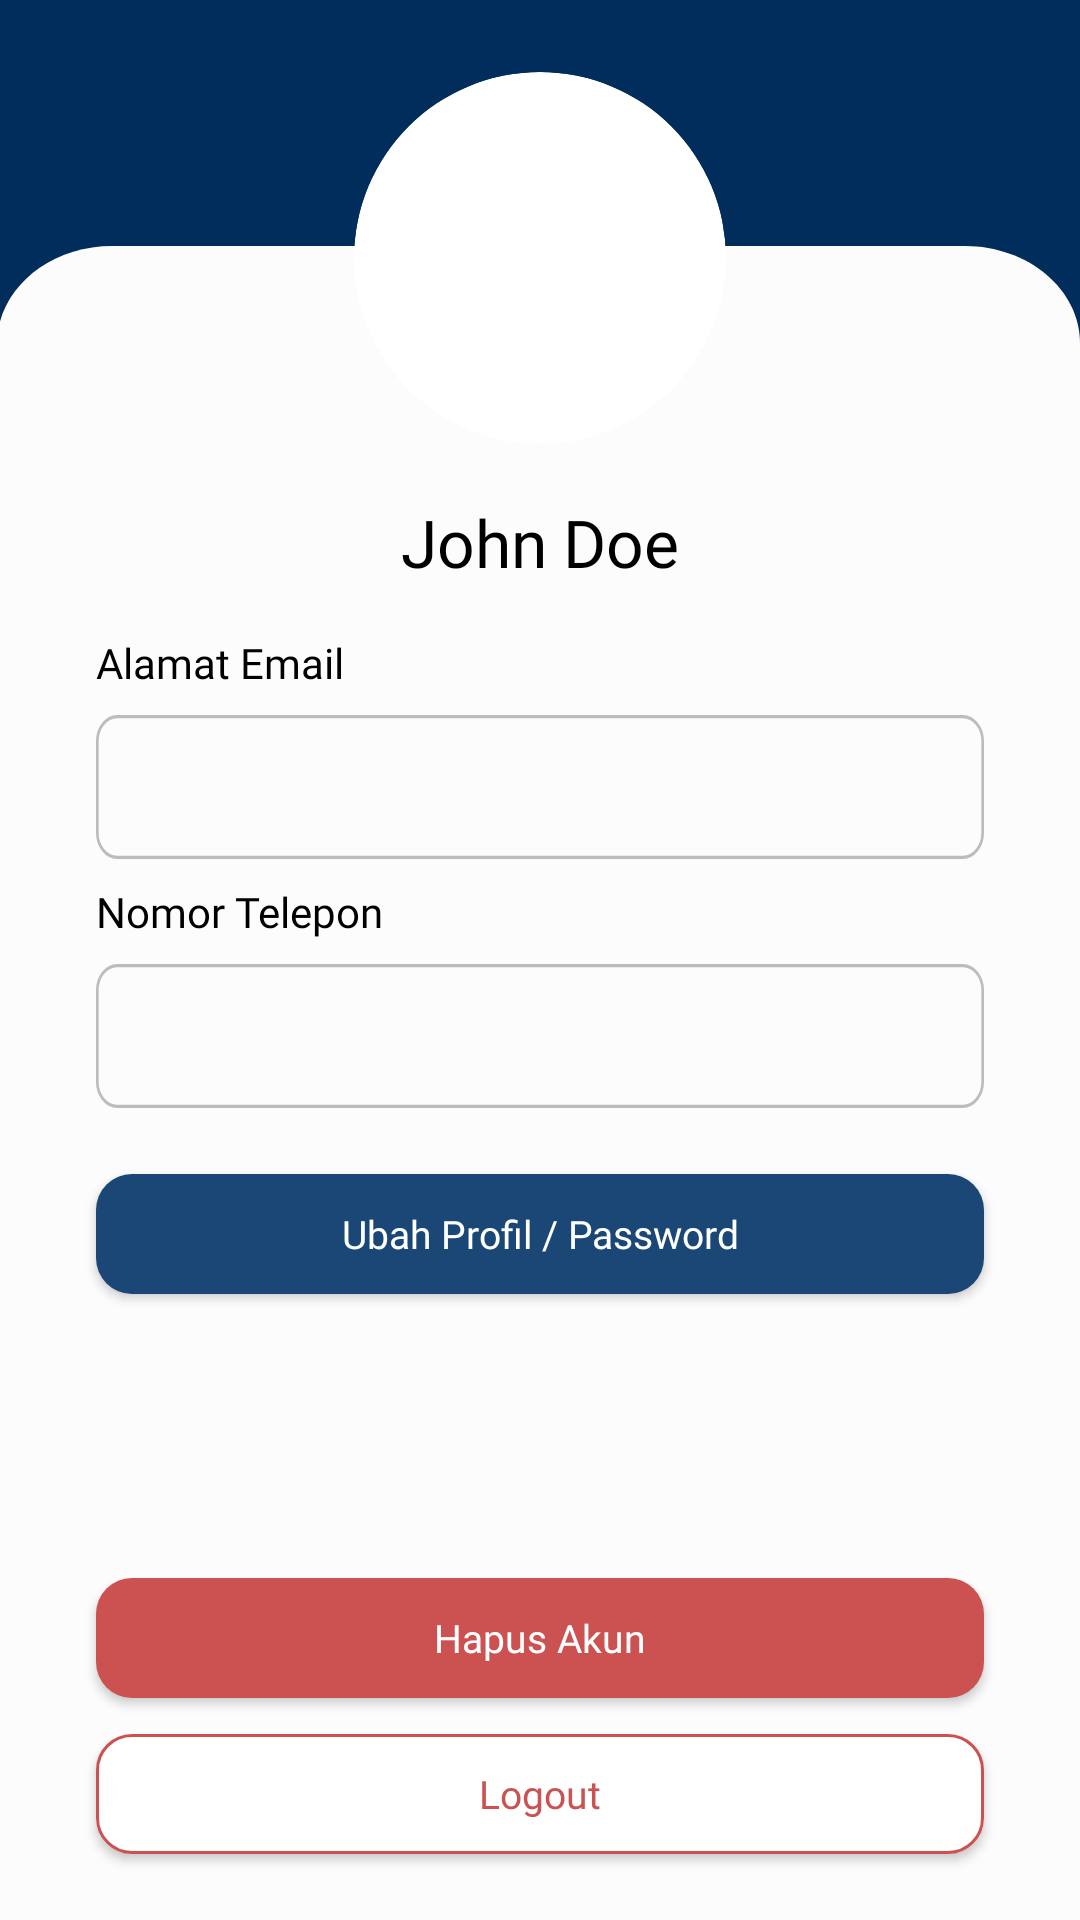

Here is an Android app screen rendered from its layout file. Give the layout XML and the strings, colors and styles it references.
<!-- AndroidManifest.xml: application theme Theme.CampushubMobile -->
<!-- res/layout/fragment_profile.xml -->
<?xml version="1.0" encoding="utf-8"?>
<androidx.constraintlayout.widget.ConstraintLayout xmlns:android="http://schemas.android.com/apk/res/android"
    xmlns:app="http://schemas.android.com/apk/res-auto"
    xmlns:tools="http://schemas.android.com/tools"
    android:layout_width="match_parent"
    android:layout_height="match_parent"
    android:background="@color/primary"
    tools:context=".ProfileFragment">

    <androidx.constraintlayout.widget.ConstraintLayout
        android:id="@+id/container"
        android:layout_width="0dp"
        android:layout_height="0dp"
        android:layout_marginTop="82dp"
        android:background="@drawable/rectangle_homepage"
        android:backgroundTint="@color/not_so_white"
        app:layout_constraintBottom_toBottomOf="parent"
        app:layout_constraintEnd_toEndOf="parent"
        app:layout_constraintHorizontal_bias="0.0"
        app:layout_constraintStart_toStartOf="parent"
        app:layout_constraintTop_toTopOf="parent"
        app:layout_constraintVertical_bias="1.0">


        <com.google.android.material.button.MaterialButton
            android:id="@+id/edit_profile_button"
            android:layout_width="0dp"
            android:layout_height="52dp"
            android:layout_marginStart="32dp"
            android:layout_marginTop="16dp"
            android:layout_marginEnd="32dp"
            android:fontFamily="@font/poppins_medium"
            android:letterSpacing="0"
            android:text="Ubah Profil / Password"
            android:textAllCaps="false"
            android:textSize="13sp"
            app:backgroundTint="@color/primary_variant"
            app:cornerRadius="12dp"
            app:layout_constraintEnd_toEndOf="parent"
            app:layout_constraintHorizontal_bias="1.0"
            app:layout_constraintStart_toStartOf="parent"
            app:layout_constraintTop_toBottomOf="@+id/editTextTitle4" />

        <com.google.android.material.button.MaterialButton
            android:id="@+id/login_button7"
            android:layout_width="0dp"
            android:layout_height="52dp"
            android:layout_marginStart="32dp"
            android:layout_marginEnd="32dp"
            android:layout_marginBottom="16dp"
            android:backgroundTint="@color/white"
            android:fontFamily="@font/poppins_medium"
            android:letterSpacing="0"
            android:text="Logout"
            android:textAllCaps="false"
            android:textColor="@color/red"
            android:textSize="13sp"
            app:backgroundTint="@null"
            app:cornerRadius="12dp"
            app:layout_constraintBottom_toBottomOf="parent"
            app:layout_constraintEnd_toEndOf="parent"
            app:layout_constraintHorizontal_bias="0.0"
            app:layout_constraintStart_toStartOf="parent"
            app:strokeColor="@color/red"
            app:strokeWidth="1dp" />

        <com.google.android.material.button.MaterialButton
            android:id="@+id/login_button8"
            android:layout_width="0dp"
            android:layout_height="52dp"
            android:layout_marginStart="32dp"
            android:layout_marginEnd="32dp"
            android:fontFamily="@font/poppins_medium"
            android:letterSpacing="0"
            android:text="Hapus Akun"
            android:textAllCaps="false"
            android:textSize="13sp"
            app:backgroundTint="@color/red"
            app:cornerRadius="12dp"
            app:layout_constraintBottom_toTopOf="@+id/login_button7"
            app:layout_constraintEnd_toEndOf="parent"
            app:layout_constraintHorizontal_bias="0.0"
            app:layout_constraintStart_toStartOf="parent" />

        <TextView
            android:id="@+id/name"
            android:layout_width="wrap_content"
            android:layout_height="wrap_content"
            android:layout_marginTop="84dp"
            android:fontFamily="@font/poppins_semibold"
            android:text="John Doe"
            android:textColor="@color/black"
            android:textSize="22sp"
            app:layout_constraintEnd_toEndOf="parent"
            app:layout_constraintStart_toStartOf="parent"
            app:layout_constraintTop_toTopOf="parent" />

        <TextView
            android:id="@+id/textView14"
            android:layout_width="wrap_content"
            android:layout_height="wrap_content"
            android:layout_marginStart="32dp"
            android:layout_marginTop="16dp"
            android:fontFamily="@font/poppins_medium"
            android:text="Alamat Email"
            android:textColor="@android:color/black"
            android:textSize="14sp"
            app:layout_constraintStart_toStartOf="parent"
            app:layout_constraintTop_toBottomOf="@+id/name" />

        <TextView
            android:id="@+id/email_field"
            android:layout_width="0dp"
            android:layout_height="48dp"
            android:layout_marginStart="32dp"
            android:layout_marginTop="8dp"
            android:layout_marginEnd="32dp"
            android:background="@drawable/border_input_form"
            android:fontFamily="@font/poppins"
            android:gravity="center_vertical"
            android:paddingStart="16dp"
            android:paddingEnd="16dp"
            android:textColor="@color/black"
            android:textSize="14sp"
            app:layout_constraintEnd_toEndOf="parent"
            app:layout_constraintStart_toStartOf="parent"
            app:layout_constraintTop_toBottomOf="@+id/textView14" />

        <TextView
            android:id="@+id/textViewTitle2"
            android:layout_width="wrap_content"
            android:layout_height="wrap_content"
            android:layout_marginStart="32dp"
            android:layout_marginTop="8dp"
            android:fontFamily="@font/poppins_medium"
            android:text="Nomor Telepon"
            android:textColor="@android:color/black"
            android:textSize="14sp"
            app:layout_constraintStart_toStartOf="parent"
            app:layout_constraintTop_toBottomOf="@+id/email_field" />

        <TextView
            android:id="@+id/editTextTitle4"
            android:layout_width="0dp"
            android:layout_height="48dp"
            android:layout_marginStart="32dp"
            android:layout_marginTop="8dp"
            android:layout_marginEnd="32dp"
            android:background="@drawable/border_input_form"
            android:fontFamily="@font/poppins"
            android:gravity="center_vertical"
            android:inputType="text"
            android:paddingStart="16dp"
            android:paddingEnd="16dp"
            android:textColor="@color/black"
            android:textSize="14sp"
            app:layout_constraintEnd_toEndOf="parent"
            app:layout_constraintStart_toStartOf="parent"
            app:layout_constraintTop_toBottomOf="@+id/textViewTitle2" />
    </androidx.constraintlayout.widget.ConstraintLayout>

    <androidx.cardview.widget.CardView
        android:id="@+id/image_holder"
        android:layout_width="124dp"
        android:layout_height="124dp"
        android:layout_marginTop="24dp"
        app:cardBackgroundColor="@android:color/white"
        app:cardCornerRadius="62dp"
        app:cardElevation="0dp"
        app:layout_constraintEnd_toEndOf="parent"
        app:layout_constraintStart_toStartOf="@+id/container"
        app:layout_constraintTop_toTopOf="parent">

        <androidx.cardview.widget.CardView
            android:layout_width="120dp"
            android:layout_height="120dp"
            android:layout_gravity="center"
            app:cardCornerRadius="60dp"
            app:cardElevation="0dp">

            <ImageView
                android:id="@+id/imageView7"
                android:layout_width="match_parent"
                android:layout_height="match_parent"
                android:scaleType="centerCrop"
                app:srcCompat="@drawable/dummy"
                tools:src="@tools:sample/avatars" />

            <ProgressBar
                android:id="@+id/profile_image_progress"
                android:layout_width="50dp"
                android:layout_height="50dp"
                android:layout_gravity="center"
                android:indeterminate="true"
                android:indeterminateTint="@color/primary"
                android:visibility="gone" />

        </androidx.cardview.widget.CardView>

    </androidx.cardview.widget.CardView>
</androidx.constraintlayout.widget.ConstraintLayout>
<!-- resources referenced by this layout -->
<resources>
  <color name="black">#FF000000</color>
  <color name="not_so_white">#FCFCFC</color>
  <color name="primary">#002D5C</color>
  <color name="primary_variant">#1A4775</color>
  <color name="red">#CC5252</color>
  <color name="white">#FFFFFFFF</color>
  <!-- drawable border_input_form (drawable) -->
  <vector xmlns:android="http://schemas.android.com/apk/res/android"
      android:width="335dp"
      android:height="44dp"
      android:viewportWidth="335"
      android:viewportHeight="44">
    <path
        android:strokeWidth="1"
        android:pathData="M8,0.5H327C331.14,0.5 334.5,3.86 334.5,8V36C334.5,40.14 331.14,43.5 327,43.5H8C3.86,43.5 0.5,40.14 0.5,36V8C0.5,3.86 3.86,0.5 8,0.5Z"
        android:fillColor="#00000000"
        android:strokeColor="#BCBCBC"/>
  </vector>
  <!-- drawable rectangle_homepage (drawable) -->
  <vector xmlns:android="http://schemas.android.com/apk/res/android"
      android:width="375dp"
      android:height="688dp"
      android:viewportWidth="375"
      android:viewportHeight="688">
    <path
        android:pathData="M375,688L-1,688L-1,40C-1,17.91 16.91,0 39,0L335,0C357.09,0 375,17.91 375,40L375,688Z"
        android:fillColor="#ffffff"/>
  </vector>
  <style name="Theme.CampushubMobile" parent="Theme.MaterialComponents.DayNight.NoActionBar">
          
          <item name="colorPrimary">@color/primary</item>
          <item name="colorPrimaryVariant">@color/primary_variant</item>
          <item name="colorOnPrimary">@color/white</item>
          
          <item name="colorSecondary">@color/secondary</item>
          <item name="colorSecondaryVariant">@color/secondary_variant</item>
          <item name="colorOnSecondary">@color/black</item>
          
          <item name="android:statusBarColor">?attr/colorPrimaryVariant</item>
          
      </style>
  <color name="secondary">#027FFF</color>
  <color name="secondary_variant">#EAF4FF</color>
</resources>
